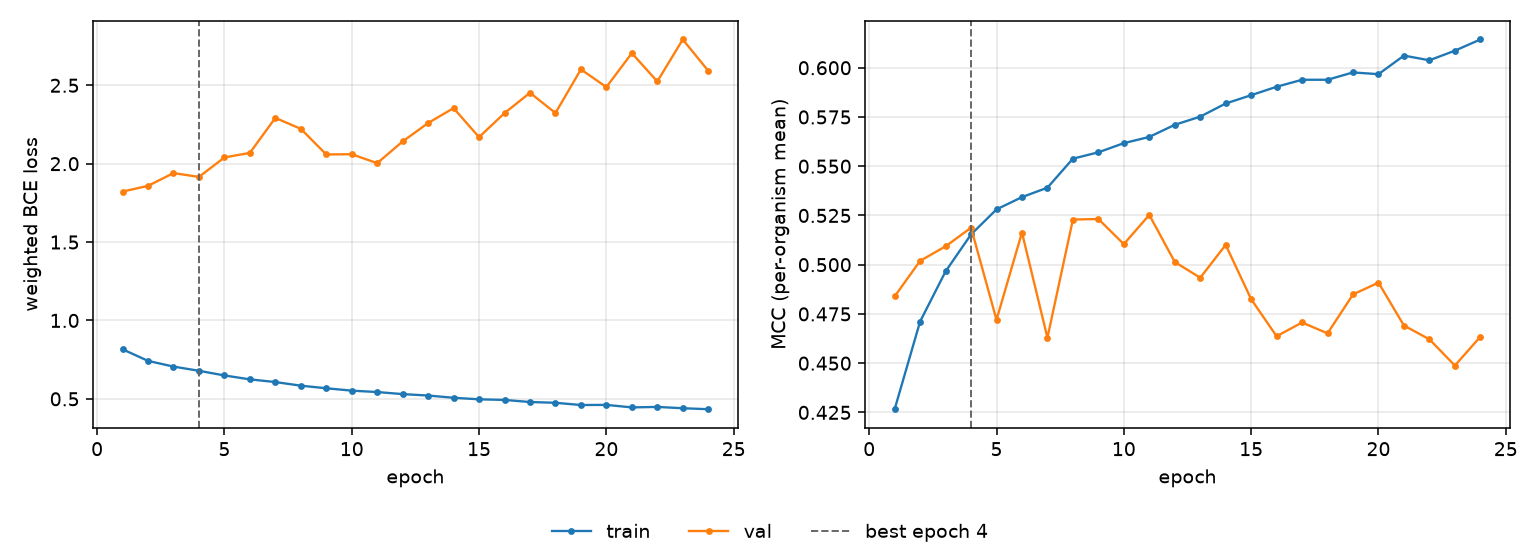

The file beside this chart, header and first rows:
epoch, tr_loss, vl_loss, tr_mcc, vl_mcc, is_best
1, 0.8159, 1.822, 0.4266, 0.4839, False
2, 0.742, 1.859, 0.4712, 0.5019, False
3, 0.7056, 1.94, 0.4966, 0.5093, False
4, 0.6789, 1.916, 0.5153, 0.5188, True
5, 0.6491, 2.04, 0.5281, 0.472, False
6, 0.6242, 2.069, 0.5343, 0.5163, False
7, 0.607, 2.292, 0.5391, 0.4629, False
8, 0.5839, 2.222, 0.5538, 0.5229, False
9, 0.5674, 2.059, 0.5571, 0.5232, False
10, 0.5522, 2.06, 0.5617, 0.5104, False
11, 0.5433, 2.003, 0.5649, 0.5253, False
12, 0.5301, 2.142, 0.571, 0.5014, False
13, 0.5209, 2.26, 0.5752, 0.4934, False
14, 0.5067, 2.354, 0.5818, 0.5101, False
15, 0.4969, 2.169, 0.5861, 0.4825, False
16, 0.4929, 2.323, 0.5903, 0.4637, False
17, 0.4797, 2.452, 0.5939, 0.4707, False
18, 0.4747, 2.323, 0.5939, 0.4651, False
19, 0.4605, 2.601, 0.5976, 0.4849, False
20, 0.4613, 2.489, 0.5967, 0.4909, False
21, 0.4453, 2.705, 0.6062, 0.4691, False
22, 0.4483, 2.524, 0.6038, 0.4621, False
23, 0.44, 2.792, 0.6087, 0.4488, False
24, 0.4338, 2.593, 0.6143, 0.4634, False
